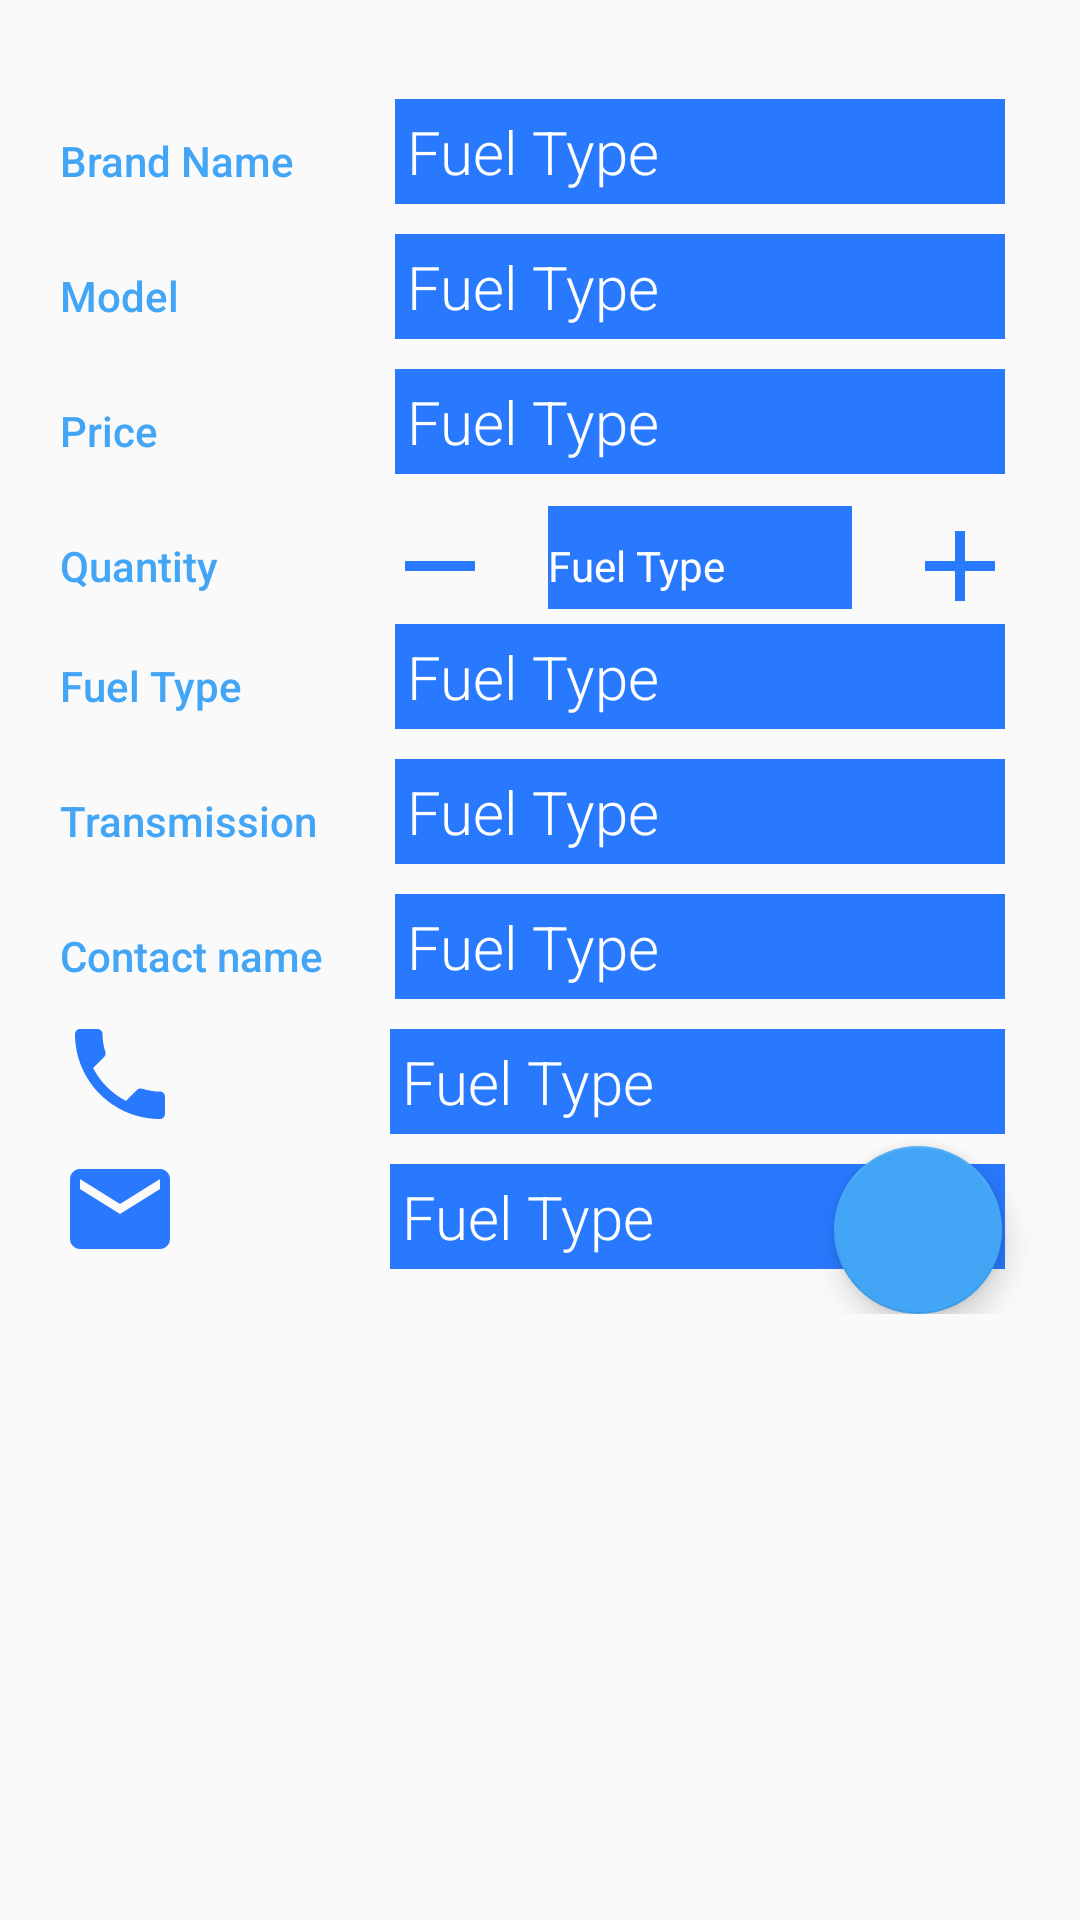

Android layout source for this screen:
<!-- AndroidManifest.xml: application theme AppTheme -->
<!-- res/layout/activity_bmwdetails.xml -->
<?xml version="1.0" encoding="utf-8"?>
<ScrollView
    xmlns:android="http://schemas.android.com/apk/res/android"
    xmlns:tools="http://schemas.android.com/tools"
    android:layout_width="match_parent"
    android:layout_height="match_parent"
    android:padding="@dimen/activity_margin"
    tools:context=".BMWDetailsActivity">

    <RelativeLayout
        android:layout_width="match_parent"
        android:layout_height="wrap_content">

        <LinearLayout
            android:layout_width="match_parent"
            android:layout_height="match_parent"
            android:orientation="vertical"
            android:padding="@dimen/activity_margin">

            
            <LinearLayout
                android:layout_width="match_parent"
                android:layout_height="wrap_content"
                android:orientation="horizontal"
                android:paddingStart="8dp"
                android:paddingEnd="8dp"
                android:layout_marginBottom="8dp">

                <ImageView
                    android:id="@+id/product_image"
                    android:layout_width="wrap_content"
                    android:layout_height="wrap_content"
                    android:contentDescription="@string/app_name" />
            </LinearLayout>

            <LinearLayout
                android:id="@+id/container_brand_name"
                android:layout_width="match_parent"
                android:layout_height="wrap_content"
                android:orientation="horizontal">

                
                <TextView
                    android:text="@string/category_brand"
                    style="@style/CategoryStyle" />

                
                <LinearLayout
                    android:layout_height="wrap_content"
                    android:layout_width="0dp"
                    android:layout_weight="2"
                    android:orientation="horizontal">

                    
                    <TextView
                        android:id="@+id/brand_name_display"
                        android:text="@string/category_fuel"
                        style="@style/DisplayFieldStyle" />
                </LinearLayout>
            </LinearLayout>

            
            <LinearLayout
                android:layout_width="match_parent"
                android:layout_height="wrap_content"
                android:orientation="horizontal">

                
                <TextView
                    android:text="@string/category_model"
                    style="@style/CategoryStyle" />

                
                <LinearLayout
                    android:layout_height="wrap_content"
                    android:layout_width="0dp"
                    android:layout_weight="2"
                    android:orientation="vertical">

                    
                    <TextView
                        android:id="@+id/model_display"
                        android:text="@string/category_fuel"
                        style="@style/DisplayFieldStyle" />
                </LinearLayout>
            </LinearLayout>

            
            <LinearLayout
                android:id="@+id/container_price"
                android:layout_width="match_parent"
                android:layout_height="wrap_content"
                android:orientation="horizontal">

                
                <TextView
                    android:text="@string/category_price"
                    style="@style/CategoryStyle" />

                
                <LinearLayout
                    android:layout_height="wrap_content"
                    android:layout_width="0dp"
                    android:layout_weight="2"
                    android:orientation="vertical">

                    
                    <TextView
                        android:id="@+id/price_display"
                        android:text="@string/category_fuel"
                        style="@style/DisplayFieldStyle" />
                </LinearLayout>
            </LinearLayout>

            
            <LinearLayout
                android:id="@+id/container_quantity"
                android:layout_width="match_parent"
                android:layout_height="wrap_content"
                android:orientation="horizontal">

                
                <TextView
                    android:text="@string/category_quantity"
                    style="@style/CategoryStyle" />

                
                <RelativeLayout
                    android:layout_height="wrap_content"
                    android:layout_width="0dp"
                    android:layout_weight="2">

                    
                    <Button
                        android:id="@+id/decrement_button"
                        style="@style/Button"
                        android:background="@drawable/ic_remove"
                        android:layout_alignParentStart="true"/>

                    
                    <TextView
                        android:id="@+id/quantity_display"
                        android:text="@string/category_fuel"
                        style="@style/Button"
                        android:gravity="center_vertical"
                        android:layout_toEndOf="@+id/decrement_button"
                        android:layout_toStartOf="@+id/increment_button"
                        android:layout_marginStart="16dp"
                        android:layout_marginEnd="16dp"/>

                    
                    <Button
                        android:id="@+id/increment_button"
                        style="@style/Button"
                        android:background="@drawable/ic_add"
                        android:layout_alignParentEnd="true"/>
                </RelativeLayout>

            </LinearLayout>

            
            <LinearLayout
                android:id="@+id/container_fuel"
                android:layout_width="match_parent"
                android:layout_height="wrap_content"
                android:orientation="horizontal">

                
                <TextView
                    android:text="@string/category_fuel"
                    style="@style/CategoryStyle" />

                
                <LinearLayout
                    android:layout_height="wrap_content"
                    android:layout_width="0dp"
                    android:layout_weight="2"
                    android:orientation="horizontal">

                    
                    <TextView
                        android:id="@+id/fuel_display"
                        android:text="@string/category_fuel"
                        style="@style/DisplayFieldStyle" />
                </LinearLayout>
            </LinearLayout>

            <LinearLayout
                android:id="@+id/container_transmission"
                android:layout_width="match_parent"
                android:layout_height="wrap_content"
                android:orientation="horizontal">

                
                <TextView
                    android:text="@string/category_transmission"
                    style="@style/CategoryStyle" />

                
                <LinearLayout
                    android:layout_height="wrap_content"
                    android:layout_width="0dp"
                    android:layout_weight="2"
                    android:orientation="horizontal">

                    
                    <TextView
                        android:id="@+id/transmission_display"
                        android:text="@string/category_fuel"
                        style="@style/DisplayFieldStyle" />
                </LinearLayout>
            </LinearLayout>

            
            <LinearLayout
                android:layout_width="match_parent"
                android:layout_height="wrap_content"
                android:orientation="horizontal">

                
                <TextView
                    android:text="@string/contact_detail_name"
                    style="@style/CategoryStyle" />


                
                <LinearLayout
                    android:layout_height="wrap_content"
                    android:layout_width="0dp"
                    android:layout_weight="2"
                    android:orientation="horizontal">

                    
                    <TextView
                        android:id="@+id/name_display"
                        android:text="@string/category_fuel"
                        style="@style/DisplayFieldStyle" />
                </LinearLayout>

            </LinearLayout>

            
            <LinearLayout
                android:layout_width="match_parent"
                android:layout_height="wrap_content"
                android:orientation="horizontal">

                
                <Button
                    android:id="@+id/phone_button"
                    android:background="@drawable/ic_call"
                    style="@style/Button"
                    android:layout_marginEnd="65dp"/>


                
                <LinearLayout
                    android:layout_height="wrap_content"
                    android:layout_width="0dp"
                    android:layout_weight="2"
                    android:orientation="horizontal">

                    
                    <TextView
                        android:id="@+id/phone_display"
                        android:text="@string/category_fuel"
                        style="@style/DisplayFieldStyle" />
                </LinearLayout>

            </LinearLayout>

            
            <LinearLayout
                android:layout_width="match_parent"
                android:layout_height="wrap_content"
                android:orientation="horizontal">

                
                <Button
                    android:id="@+id/email_button"
                    android:background="@drawable/ic_email"
                    style="@style/Button"
                    android:layout_marginEnd="65dp"/>

                
                <LinearLayout
                    android:layout_height="wrap_content"
                    android:layout_width="0dp"
                    android:layout_weight="2"
                    android:orientation="horizontal">

                    
                    <TextView
                        android:id="@+id/email_display"
                        android:text="@string/category_fuel"
                        style="@style/DisplayFieldStyle" />
                </LinearLayout>
            </LinearLayout>
        </LinearLayout>

        <android.support.design.widget.FloatingActionButton
            android:id="@+id/fab_editor"
            android:layout_width="wrap_content"
            android:layout_height="wrap_content"
            android:layout_alignParentBottom="true"
            android:layout_alignParentEnd="true"
            android:layout_margin="@dimen/fab_margin"
            android:src="@drawable/ic_mode_edit"/>

    </RelativeLayout>
</ScrollView>
<!-- resources referenced by this layout -->
<resources>
  <dimen name="activity_margin">10dp</dimen>
  <dimen name="fab_margin">16dp</dimen>
  <!-- drawable ic_add (drawable-anydpi) -->
  <vector xmlns:android="http://schemas.android.com/apk/res/android"
          android:width="24dp"
          android:height="24dp"
          android:viewportWidth="24.0"
          android:viewportHeight="24.0">
      <path
          android:fillColor="#2979FF"
          android:pathData="M19,13h-6v6h-2v-6H5v-2h6V5h2v6h6v2z"/>
  </vector>
  <!-- drawable ic_email (drawable-anydpi) -->
  <vector xmlns:android="http://schemas.android.com/apk/res/android"
          android:width="24dp"
          android:height="24dp"
          android:viewportWidth="24.0"
          android:viewportHeight="24.0">
      <path
          android:fillColor="#2979FF"
          android:pathData="M20,4L4,4c-1.1,0 -1.99,0.9 -1.99,2L2,18c0,1.1 0.9,2 2,2h16c1.1,0 2,-0.9 2,-2L22,6c0,-1.1 -0.9,-2 -2,-2zM20,8l-8,5 -8,-5L4,6l8,5 8,-5v2z"/>
  </vector>
  <!-- drawable ic_remove (drawable-anydpi) -->
  <vector xmlns:android="http://schemas.android.com/apk/res/android"
          android:width="24dp"
          android:height="24dp"
          android:viewportWidth="24.0"
          android:viewportHeight="24.0">
      <path
          android:fillColor="#2979FF"
          android:pathData="M19,13H5v-2h14v2z"/>
  </vector>
  <string name="app_name">BMW-Inventory-App</string>
  <string name="category_brand">Brand Name</string>
  <string name="category_fuel">Fuel Type</string>
  <string name="category_model">Model</string>
  <string name="category_price">Price</string>
  <string name="category_quantity">Quantity</string>
  <string name="category_transmission">Transmission</string>
  <string name="contact_detail_name">Contact name</string>
  <style name="Button">
          <item name="android:layout_height">@dimen/button_size</item>
          <item name="android:layout_width">@dimen/button_size</item>
          <item name="android:background">@color/background_Color</item>
          <item name="android:textColor">@color/textColor3</item>
      </style>
  <style name="CategoryStyle">
          <item name="android:layout_height">wrap_content</item>
          <item name="android:layout_width">0dp</item>
          <item name="android:layout_weight">1</item>
          <item name="android:paddingTop">16dp</item>
          <item name="android:textColor">@color/colorAccent</item>
          <item name="android:fontFamily">sans-serif-medium</item>
          <item name="android:textAppearance">?android:textAppearanceSmall</item>
      </style>
  <style name="DisplayFieldStyle">
          <item name="android:layout_height">wrap_content</item>
          <item name="android:layout_width">match_parent</item>
          <item name="android:fontFamily">sans-serif-light</item>
          <item name="android:background">@color/background_Color</item>
          <item name="android:textColor">@color/textColor3</item>
          <item name="android:textSize">20sp</item>
          <item name="android:padding">4dp</item>
          <item name="android:layout_margin">@dimen/display_margin</item>
      </style>
  <style name="AppTheme" parent="Theme.AppCompat.Light.DarkActionBar">
          
          <item name="colorPrimary">@color/colorPrimary</item>
          <item name="colorPrimaryDark">@color/colorPrimaryDark</item>
          <item name="colorAccent">@color/colorAccent</item>
      </style>
  <dimen name="button_size">40dp</dimen>
  <color name="background_Color">#2979FF</color>
  <color name="textColor3">#FFFFFF</color>
  <color name="colorAccent">#42A5F5</color>
  <dimen name="display_margin">5dp</dimen>
  <color name="colorPrimary">#42A5F5</color>
  <color name="colorPrimaryDark">#1565C0</color>
</resources>
